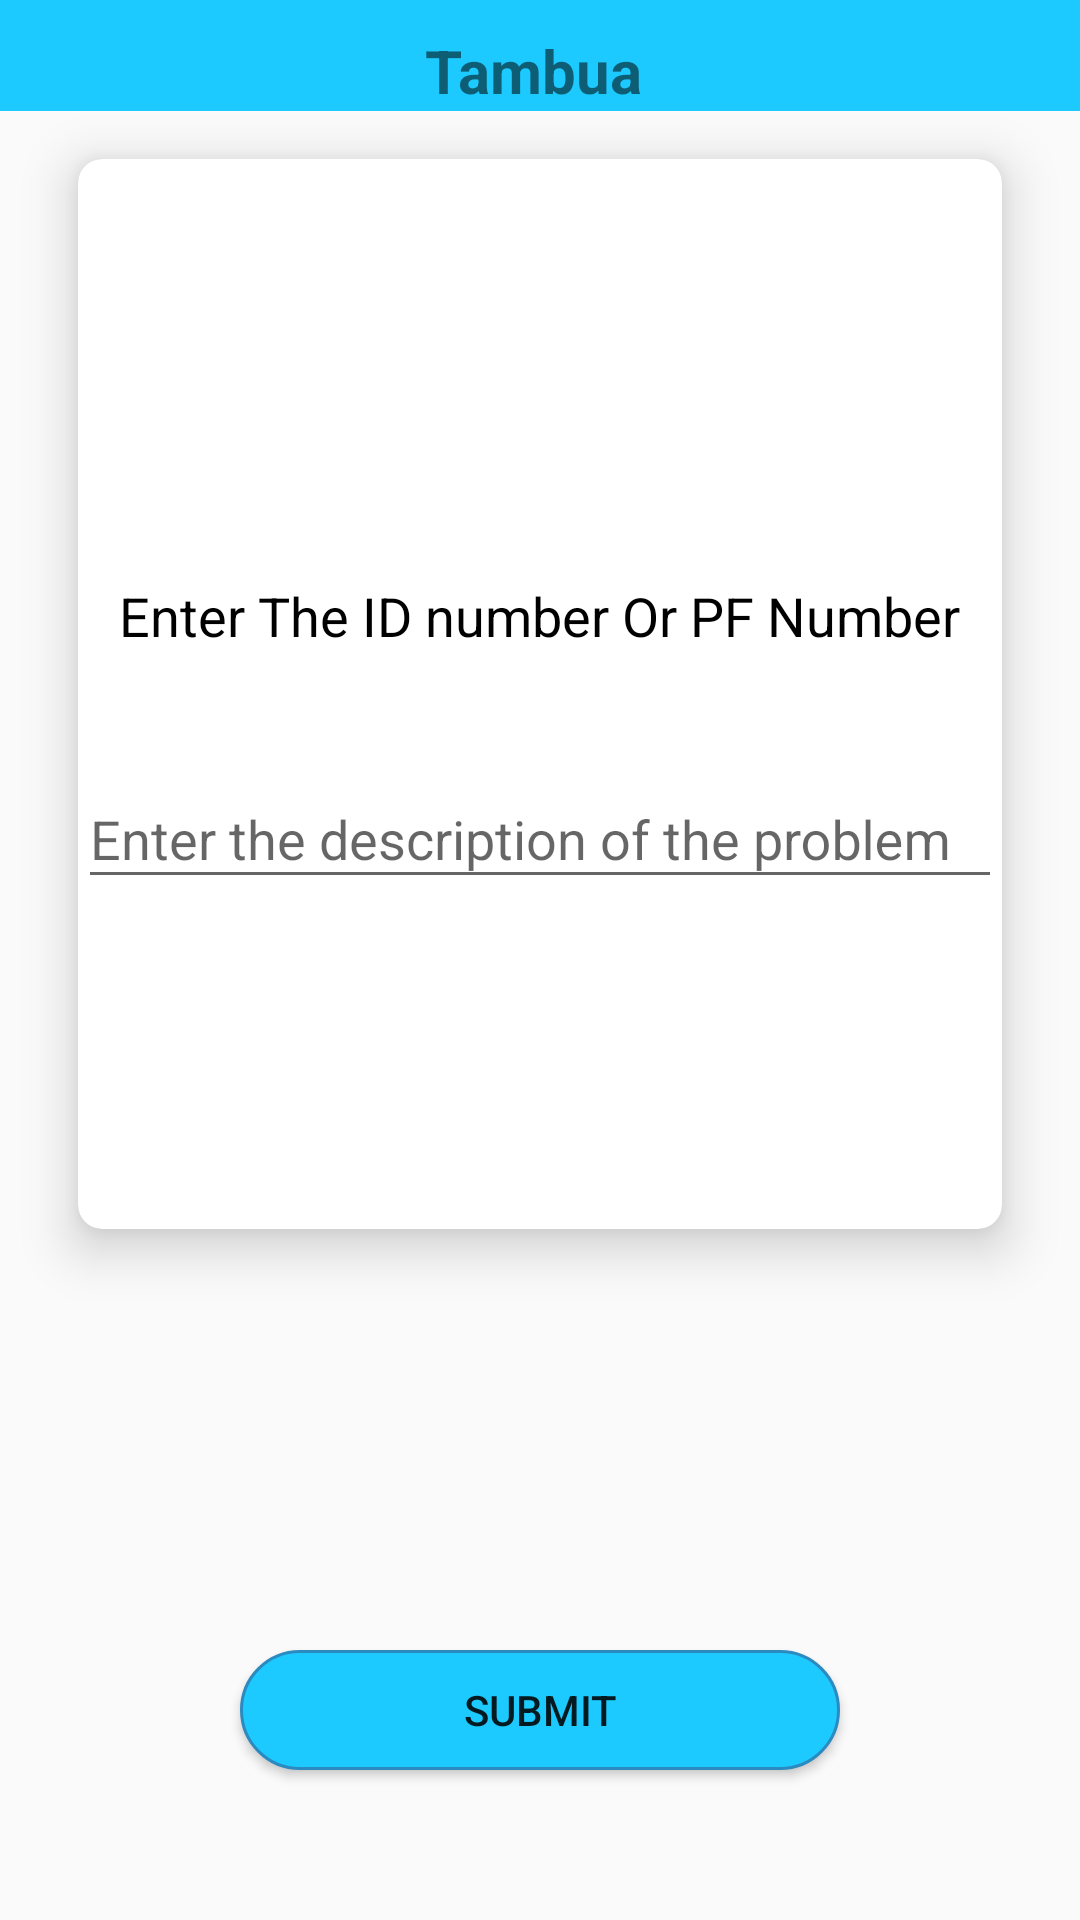

Produce the Android XML layout that renders to this screen, including the resource entries it uses.
<!-- AndroidManifest.xml: application theme AppTheme -->
<!-- res/layout/activity_tambua.xml -->
<?xml version="1.0" encoding="utf-8"?>
<RelativeLayout xmlns:android="http://schemas.android.com/apk/res/android"
    xmlns:app="http://schemas.android.com/apk/res-auto"
    xmlns:tools="http://schemas.android.com/tools"
    android:layout_width="match_parent"
    android:layout_height="match_parent"
    tools:context=".ui.activity.DescriptionActivity">
    <LinearLayout
        android:layout_width="match_parent"
        android:id="@+id/tambua_header"
        android:background="@color/twitter_blue"

        android:layout_height="wrap_content">

        <ImageButton
            android:layout_width="wrap_content"
            android:layout_height="wrap_content"
            android:layout_marginTop="10dp"
            android:id="@+id/tambua_back"
            android:background="@color/twitter_blue"
            android:src="@drawable/ic_action_back"/>

        <TextView
            android:layout_width="match_parent"
            android:text="Tambua "
            android:textAlignment="center"
            android:textSize="20dp"
            android:layout_marginTop="10dp"
            android:textStyle="bold"
            android:id="@+id/tambua_hd"
            android:layout_height="wrap_content" />
    </LinearLayout>

    <androidx.cardview.widget.CardView
        android:layout_below="@+id/tambua_header"
        android:layout_width="match_parent"
        android:layout_height="wrap_content"
        android:layout_marginTop="16dp"
        android:layout_marginLeft="26dp"
        android:layout_marginRight="26dp"
        android:id="@+id/pre_image_cv"
        app:cardElevation="10dp"
        app:cardCornerRadius="8dp">

        <LinearLayout
            android:layout_width="match_parent"
            android:layout_height="wrap_content"
            android:layout_marginTop="20dp"
            android:orientation="vertical">



            <TextView
                android:layout_width="wrap_content"
                android:layout_height="wrap_content"
                android:textSize="18sp"

                android:layout_marginTop="120dp"
                android:layout_gravity="center"
                android:textColor="#000000"
                android:layout_marginBottom="30dp"
                android:text="@string/tambua"/>

            <com.google.android.material.textfield.TextInputLayout
                android:layout_width ="match_parent"
                android:layout_height ="wrap_content" >
                <EditText
                    android:id ="@+id/pf_number_txt"
                    android:layout_width ="match_parent"
                    android:layout_height ="wrap_content"
                    android:layout_marginBottom ="110dp"
                    android:hint ="Enter the description of the problem"
                    android:inputType ="numberDecimal"
                    android:maxLines="1"
                    android:textColor ="#00505f"
                    android:textColorHint ="@android:color/white" />

            </com.google.android.material.textfield.TextInputLayout>
        </LinearLayout>


    </androidx.cardview.widget.CardView>




    <Button
        android:id="@+id/tambua_btn"
        android:layout_width="match_parent"
        android:layout_height="40dp"
        android:text="@string/submit"
        android:layout_alignParentBottom="true"
        android:layout_marginRight="80dp"
        android:layout_marginLeft="80dp"
        android:layout_marginBottom="50dp"
        android:background="@drawable/edit_profile_btn_blue"/>

</RelativeLayout>
<!-- resources referenced by this layout -->
<resources>
  <color name="twitter_blue">#1dcaff</color>
  <!-- drawable edit_profile_btn_blue (drawable) -->
  <?xml version= "1.0" encoding= "utf-8" ?>
  <selector xmlns:android ="http://schemas.android.com/apk/res/android" >
      <item android:state_pressed = "true" >
          <shape android:shape = "rectangle" >
              <corners android:radius ="30dip" />
              <stroke android:width = "1dp"
                  android:color ="#2b8ac0" />
              <gradient android:angle ="-90"
                  android:startColor ="@color/twitter_blue"
                  android:endColor ="@color/twitter_blue" />
          </shape>
      </item>
      <item android:state_focused ="true" >
          <shape android:shape = "rectangle" >
              <corners android:radius ="30dip" />
              <stroke android:width = "1dp"
                  android:color ="#2b8ac0" />
              <gradient android:angle ="-90"
                  android:startColor ="@color/twitter_blue"
                  android:endColor ="@color/twitter_blue" />
          </shape>
      </item>
      <item >
          <shape android:shape = "rectangle" >
              <corners android:radius ="30dip" />
              <stroke android:width = "1dp"
                  android:color ="#2b8ac0" />
              <gradient android:angle ="-90"
                  android:startColor ="@color/twitter_blue"
                  android:endColor ="@color/twitter_blue" />
          </shape>
      </item>
  </selector>
  <string name="submit">SUBMIT</string>
  <string name="tambua">Enter The ID number Or PF Number</string>
  <style name="AppTheme" parent="Theme.AppCompat.Light.NoActionBar">
          <item name="android:textColorLink">#0063e4</item>
      </style>
</resources>
